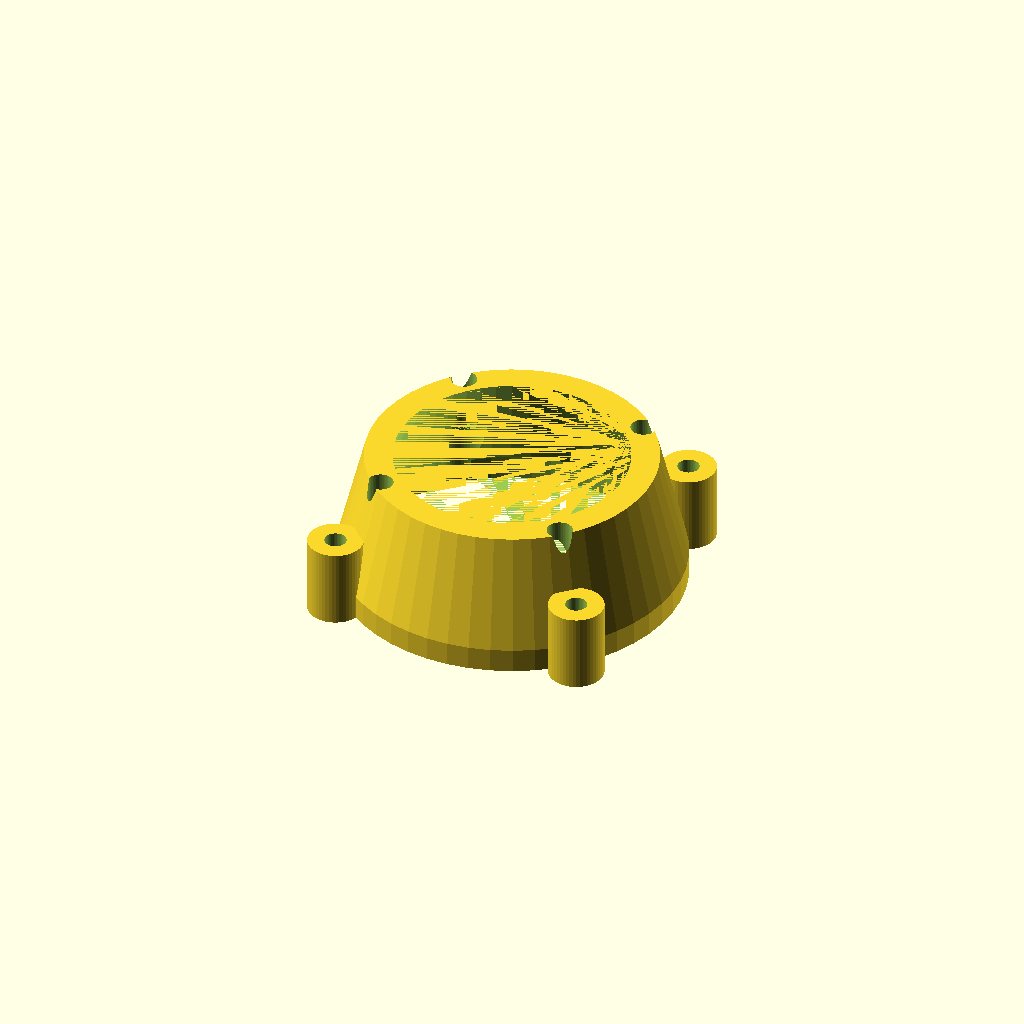
Cell 1: rendered with the file's own defaults.
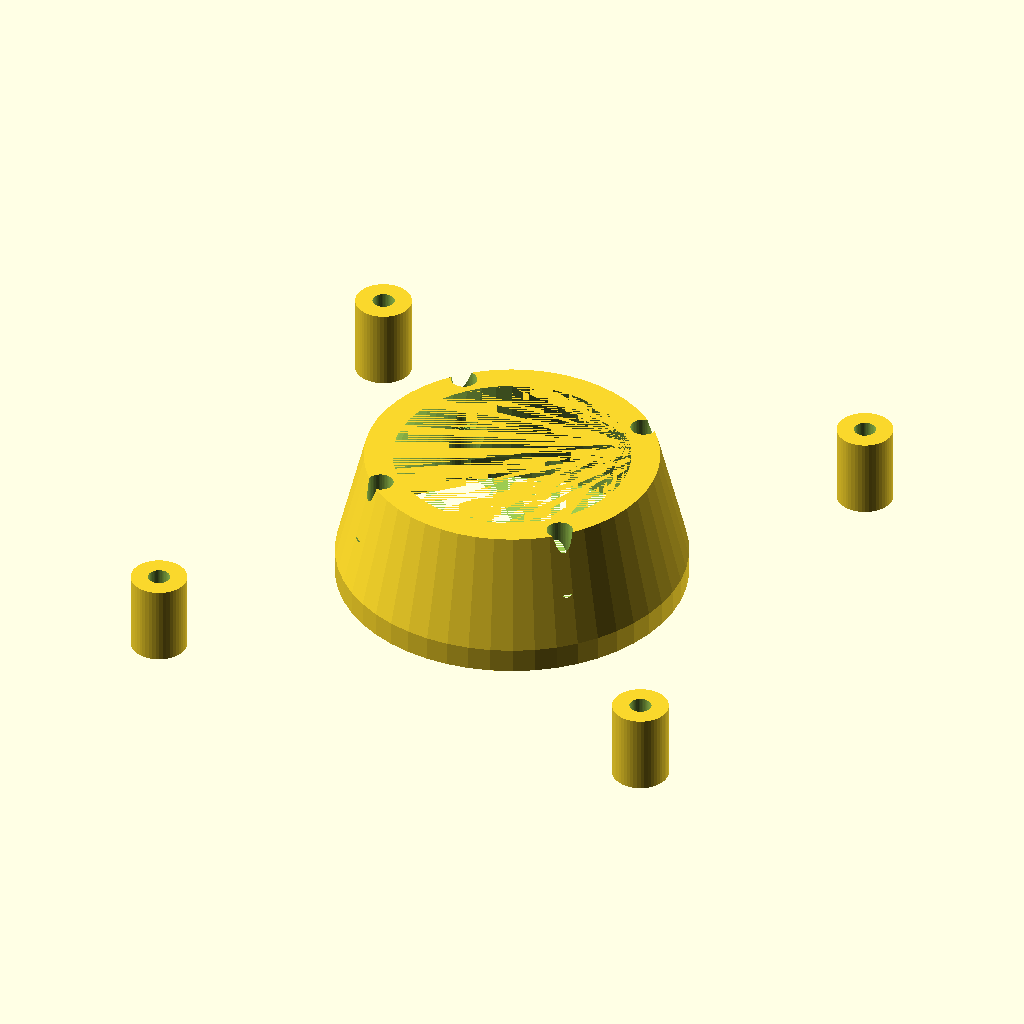
Cell 2: the same model with screw_distance_40mm_face = 64.4.
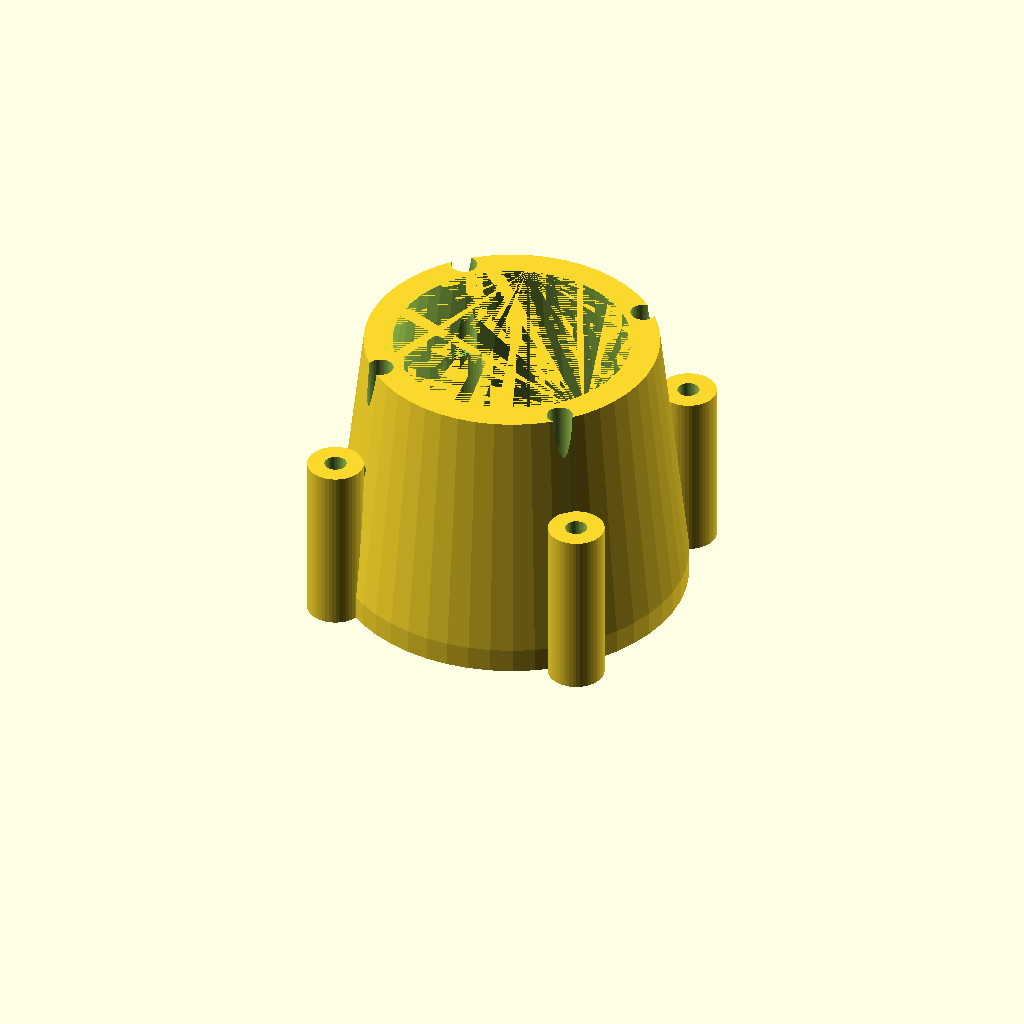
Cell 3 — total_height set to 34, the other parameters unchanged.
One fixed orthographic camera (rotation 55°, 0°, 25°; colour scheme Cornfield) for every cell.
OpenSCAD source file inputs/thingiverse/thing-3612566/files/FAN-ADAPTER-30-TO-40.scad:
//>>>>>>>>>>>>>>>>>>>>>>>>>>>>>>>>>>>>>>>>>>>>>>>>>>>>>>>>>>>>>>>>>>>>>>>>>>>>>>>>>>>>>>>

//CONFIGURABLE PARAMETERS:

//-> screw_distance_40mm_face :Screw distance in 40mm fan, value 32.2 mm is Ok for a   
//                             model: 
//                             "Xilence Fan XPF40 WhitBox - (40 x 40 x 1 cm, 12 V, 3P CE)"

//-> screw_distance_30mm_face :Screw distance in 30mm original printer fan, value 24 mm is Ok 
//                             for PRIMA CREATOR P120 and MonoPrice Select MINI V1 and maybe
//                             for MonoPrice Select MINI V2, Malyan M200, ProFab Mini

//-> total_height             :Total height of the adapter, 17 mm is a good value
//                             (reasonable values between 10 and 25)

screw_distance_40mm_face = 32.2;
screw_distance_30mm_face = 24;
total_height = 17;

//>>>>>>>>>>>>>>>>>>>>>>>>>>>>>>>>>>>>>>>>>>>>>>>>>>>>>>>>>>>>>>>>>>>>>>>>>>>>>>>>>>>>>>>
//NOTES:
//Screw holes are for M3 3mm. Holes in 30mm face are clearance holes. 
//                            Holes in 40mm face are intended to screw directly in plastic 
//                            and works ok, but obviously you can use nuts if you want.
//Screw length in 40mm face of 5mm to 15mm larger than fan height works ok 
//Screw length in 30mm face of 10mm to 15mm works ok. Or use the original screws.
//Or simply print before and look for screws after :-)
//>>>>>>>>>>>>>>>>>>>>>>>>>>>>>>>>>>>>>>>>>>>>>>>>>>>>>>>>>>>>>>>>>>>>>>>>>>>>>>>>>>>>>>>

module voidvoid(){}
//low $fn to 100 if OpenScad rendering run too slow for you
$fn=50;

//bajatorpeq=4;
bajatorpeq = total_height / 3.0;

grosor=3;
//ladogext=38+2*grosor;
ladogext=37+2*grosor;
hg=3;
dg=40-1;

ladopext=30+2*grosor;
hp=3;
dp=30-1;

ht=total_height;
h=ht-hg-hp;

disttalg=screw_distance_40mm_face;
disttalp=screw_distance_30mm_face;

//dtrosca=2.6;
dtrosca=2.7;
dtroscaext=dtrosca+2*2.1;

dtpas=3.2;
cabdtpas=6*1;
hcabdtpas=2;

//>>>>>>>>>
difference(){
cuerpo();
huecos_torn_grande();
huecos_torn_peque();
}
//>>>>>>>>>


module cuerpo(){
    difference(){
        hull(){cylinder(d=ladogext, h=hg);translate([0,0,ht-hp]) cylinder(d=ladopext, h=hp);}
        translate([0,0,-0.001])
        hull(){cylinder(d=dg, h=hg);translate([0,0,ht-hp+0.002]) cylinder(d=dp, h=hp);}
    }
    bases_torn_grande();
}

module bases_torn_grande(){
translate([disttalg/2,disttalg/2,0]) tornillo_grande();
translate([-disttalg/2,disttalg/2,0]) tornillo_grande();
translate([-disttalg/2,-disttalg/2,0]) tornillo_grande();
translate([disttalg/2,-disttalg/2,0]) tornillo_grande();
}

module huecos_torn_grande(){
translate([disttalg/2,disttalg/2,-0.001]) cylinder(d=dtrosca,h=ht+0.02);
translate([-disttalg/2,disttalg/2,-0.001]) cylinder(d=dtrosca,h=ht+0.02);
translate([-disttalg/2,-disttalg/2,-0.001]) cylinder(d=dtrosca,h=ht+0.02);
translate([disttalg/2,-disttalg/2,-0.001]) cylinder(d=dtrosca,h=ht+0.02);
}

module huecos_torn_peque(){
subida=ht-2-bajatorpeq;    
translate([disttalp/2,disttalp/2,subida]) tornillo_peque();
translate([-disttalp/2,disttalp/2,subida]) tornillo_peque();
translate([disttalp/2,-disttalp/2,subida]) tornillo_peque();
translate([-disttalp/2,-disttalp/2,subida]) tornillo_peque();
}

module tornillo_peque(){
cylinder(d=dtpas,h=ht);
translate([0,0,-ht+0.001])cylinder(d=cabdtpas,h=ht);
}

module tornillo_grande(){
difference(){
cylinder(d=dtroscaext,h=ht-(bajatorpeq+1.5));
//translate([0,0,-0.001])cylinder(d=dtrosca,h=ht+0.02);
}
}
Customizer parameters (derived from the source; name, type, default, range or options):
screw_distance_40mm_face: number, default 32.2
screw_distance_30mm_face: number, default 24
total_height: number, default 17
